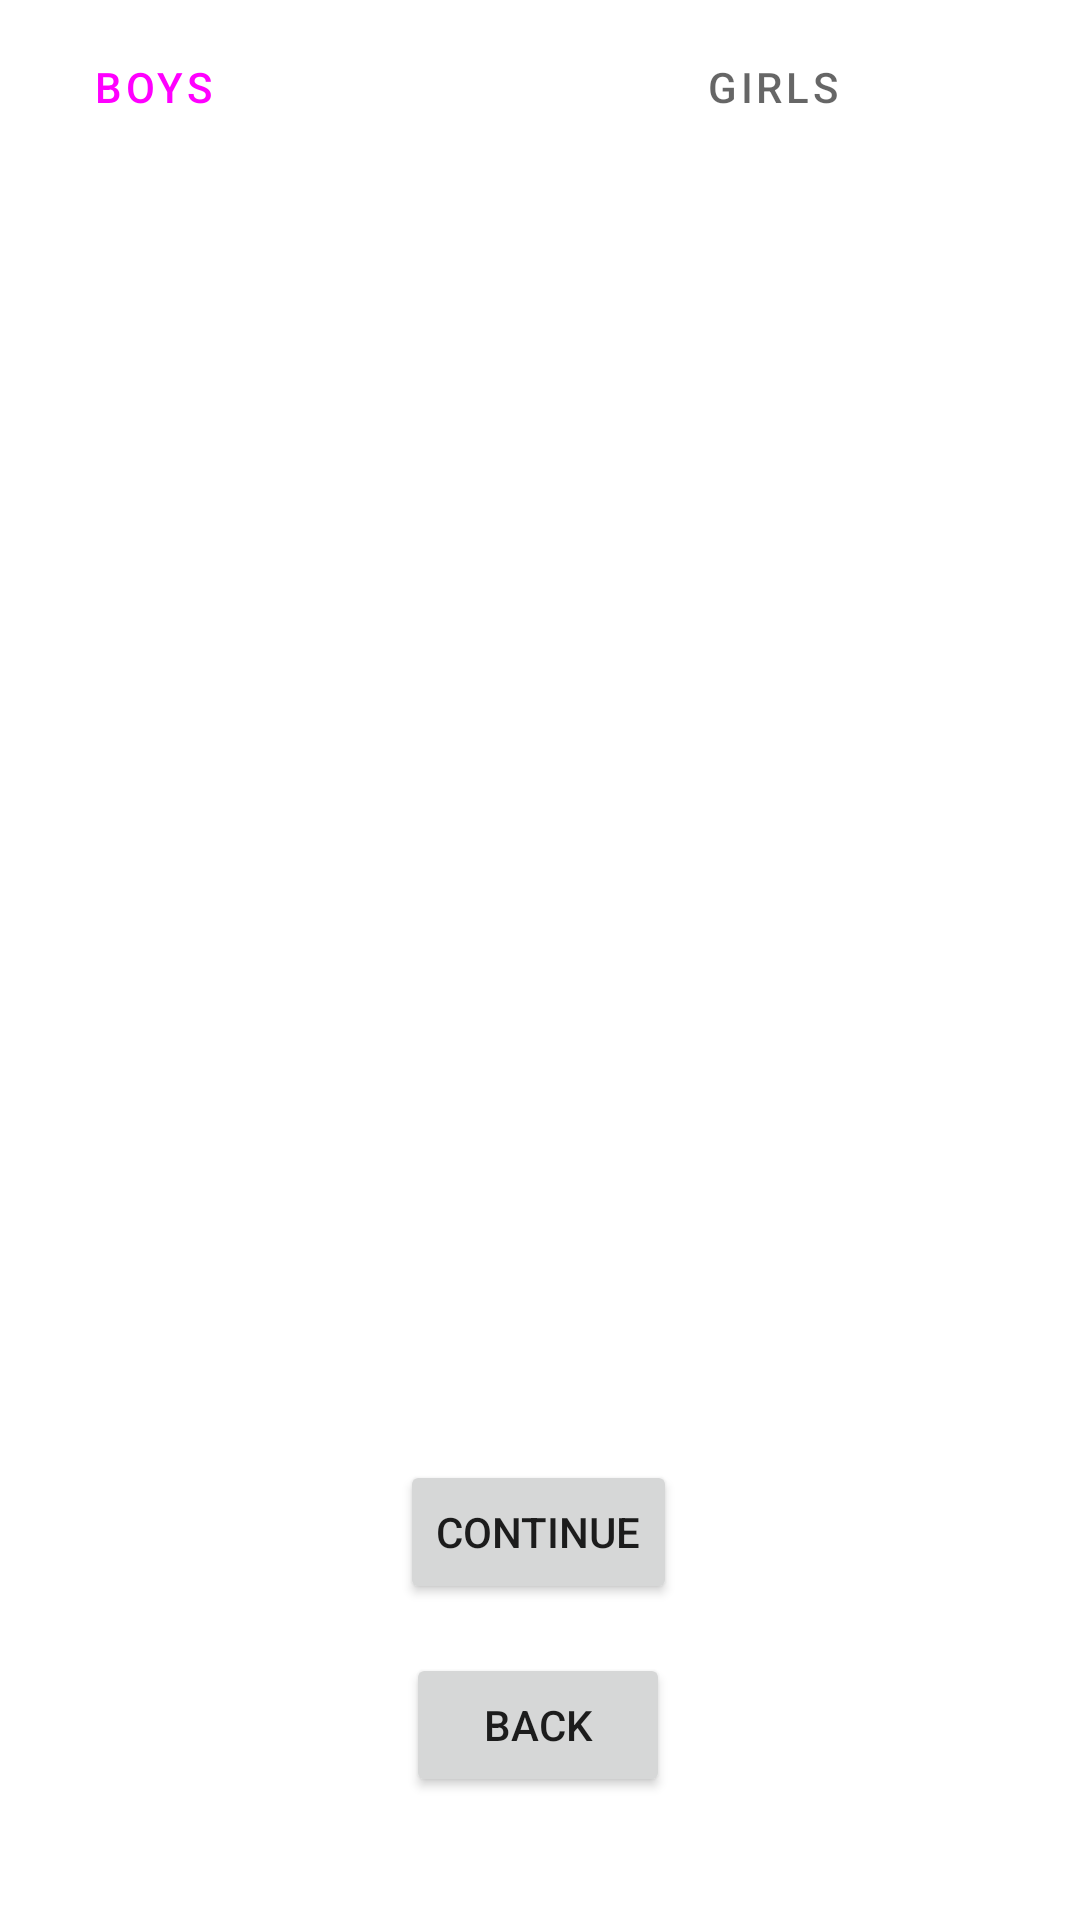

This screen was rendered from an Android layout file. Write that file and the resources it references.
<!-- AndroidManifest.xml: application theme Theme.WrestlingManager -->
<!-- res/layout/activity_dual_meet.xml -->
<?xml version="1.0" encoding="utf-8"?>
<androidx.constraintlayout.widget.ConstraintLayout xmlns:android="http://schemas.android.com/apk/res/android"
    xmlns:app="http://schemas.android.com/apk/res-auto"
    xmlns:tools="http://schemas.android.com/tools"
    android:layout_width="match_parent"
    android:layout_height="match_parent"
    tools:context=".DualMeetActivity">

    <ListView
        android:id="@+id/DualMeetRosterList"
        android:layout_width="172dp"
        android:layout_height="382dp"
        app:layout_constraintBottom_toBottomOf="parent"
        app:layout_constraintEnd_toEndOf="parent"
        app:layout_constraintHorizontal_bias="0.0"
        app:layout_constraintStart_toStartOf="parent"
        app:layout_constraintTop_toTopOf="parent"
        app:layout_constraintVertical_bias="0.398" />

    <com.google.android.material.tabs.TabLayout
        android:id="@+id/DualMeetTabs"
        android:layout_width="412dp"
        android:layout_height="58dp"
        app:layout_constraintBottom_toBottomOf="parent"
        app:layout_constraintEnd_toEndOf="parent"
        app:layout_constraintHorizontal_bias="1.0"
        app:layout_constraintStart_toStartOf="parent"
        app:layout_constraintTop_toTopOf="parent"
        app:layout_constraintVertical_bias="0.0">

        <com.google.android.material.tabs.TabItem
            android:layout_width="wrap_content"
            android:layout_height="wrap_content"
            android:text="Boys" />

        <com.google.android.material.tabs.TabItem
            android:layout_width="wrap_content"
            android:layout_height="wrap_content"
            android:text="Girls" />

    </com.google.android.material.tabs.TabLayout>

    <ListView
        android:id="@+id/DualMeetSelectedList"
        android:layout_width="172dp"
        android:layout_height="382dp"
        app:layout_constraintBottom_toBottomOf="parent"
        app:layout_constraintEnd_toEndOf="parent"
        app:layout_constraintHorizontal_bias="1.0"
        app:layout_constraintStart_toStartOf="parent"
        app:layout_constraintTop_toTopOf="parent"
        app:layout_constraintVertical_bias="0.398" />

    <Button
        android:id="@+id/DualMeetContinueButton"
        android:layout_width="wrap_content"
        android:layout_height="wrap_content"
        android:text="Continue"
        android:onClick="onDualMeetContinueClicked"
        app:layout_constraintBottom_toBottomOf="parent"
        app:layout_constraintEnd_toEndOf="parent"
        app:layout_constraintHorizontal_bias="0.498"
        app:layout_constraintStart_toStartOf="parent"
        app:layout_constraintTop_toTopOf="@+id/DualMeetTabs"
        app:layout_constraintVertical_bias="0.822" />

    <Button
        android:id="@+id/DualMeetBackButton"
        android:layout_width="wrap_content"
        android:layout_height="wrap_content"
        android:text="Back"
        android:onClick="onDualMeetBackClicked"
        app:layout_constraintBottom_toBottomOf="parent"
        app:layout_constraintEnd_toEndOf="parent"
        app:layout_constraintHorizontal_bias="0.498"
        app:layout_constraintStart_toStartOf="parent"
        app:layout_constraintTop_toTopOf="@+id/DualMeetTabs"
        app:layout_constraintVertical_bias="0.931" />

</androidx.constraintlayout.widget.ConstraintLayout>
<!-- resources referenced by this layout -->
<resources>
  <style name="Theme.WrestlingManager" parent="Theme.MaterialComponents.DayNight.DarkActionBar">
          
          <item name="colorPrimary">@color/green</item>
          <item name="colorPrimaryVariant">@color/green_dark</item>
          <item name="colorOnPrimary">@color/white</item>
          
          <item name="colorSecondary">@color/green</item>
          <item name="colorSecondaryVariant">@color/teal_700</item>
          <item name="colorOnSecondary">@color/black</item>
          
          <item name="android:statusBarColor" tools:targetApi="l">?attr/colorPrimaryVariant</item>
          
      </style>
  <!-- not gathered from this repository: default colours our renderer supplied (Android Studio template values) -->
  <color name="teal_700">#FF018786</color>
  <color name="black">#FF000000</color>
  <color name="white">#FFFFFFFF</color>
</resources>
